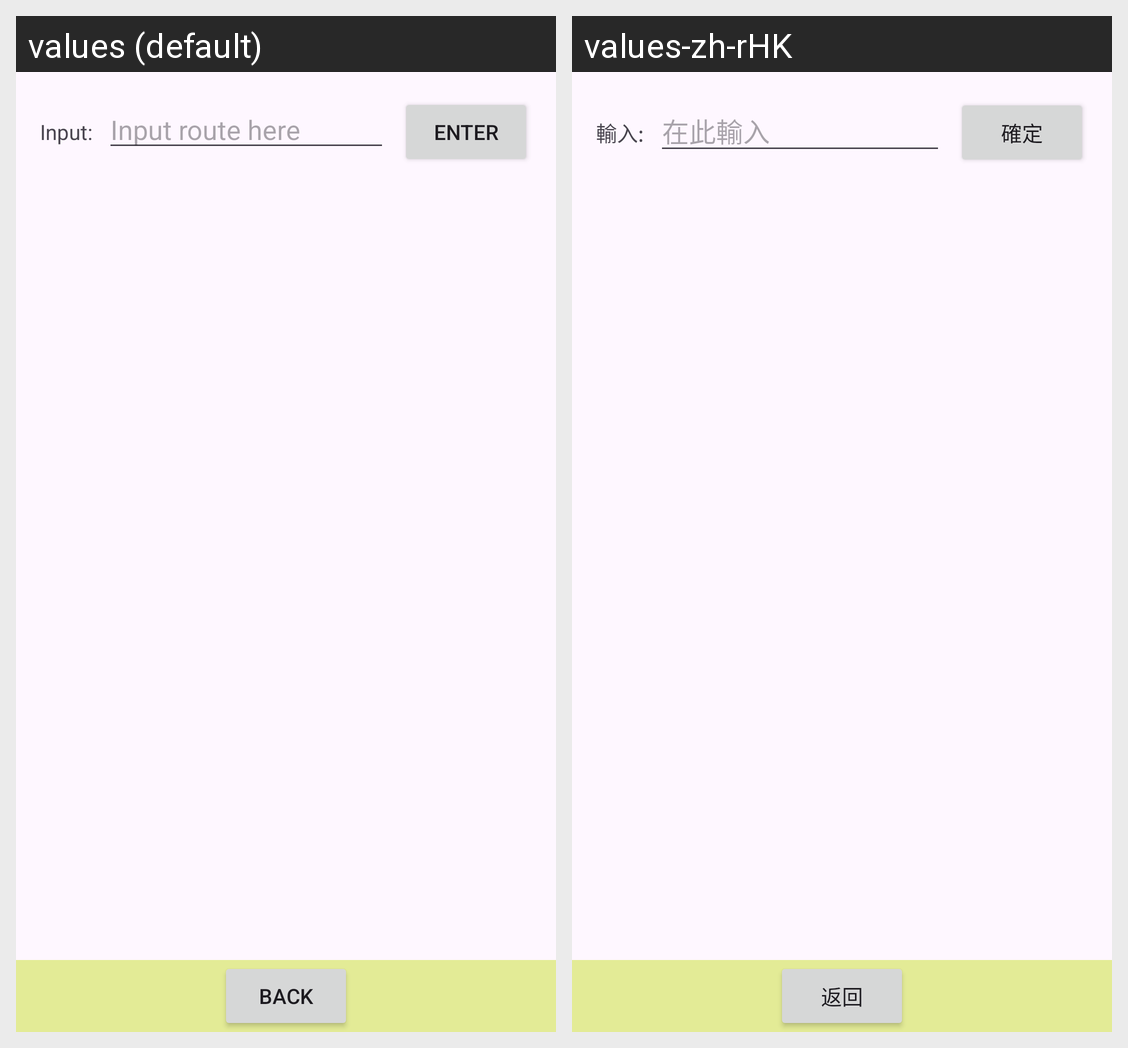

Locale-by-locale string values for the Android screen shown in this grid:
Android screen res/layout/activity_search.xml rendered under 2 locales, left to right: values (default), values-zh-rHK. Device: Nexus 5 (rendered at 1080×1920; each locale shown at half size, 540×960, under a caption strip naming it); theme Theme.S1371387.
Strings drawn on this screen, with the default value and each locale's value (text and hints the layout hard-codes, and strings that could not be matched under every locale, appear in the picture but are not listed):

input
  values: Input:
  values-zh-rHK: 輸入:

input_route_here
  values: Input route here
  values-zh-rHK: 在此輸入

enter
  values: Enter
  values-zh-rHK: 確定

back
  values: Back
  values-zh-rHK: 返回
